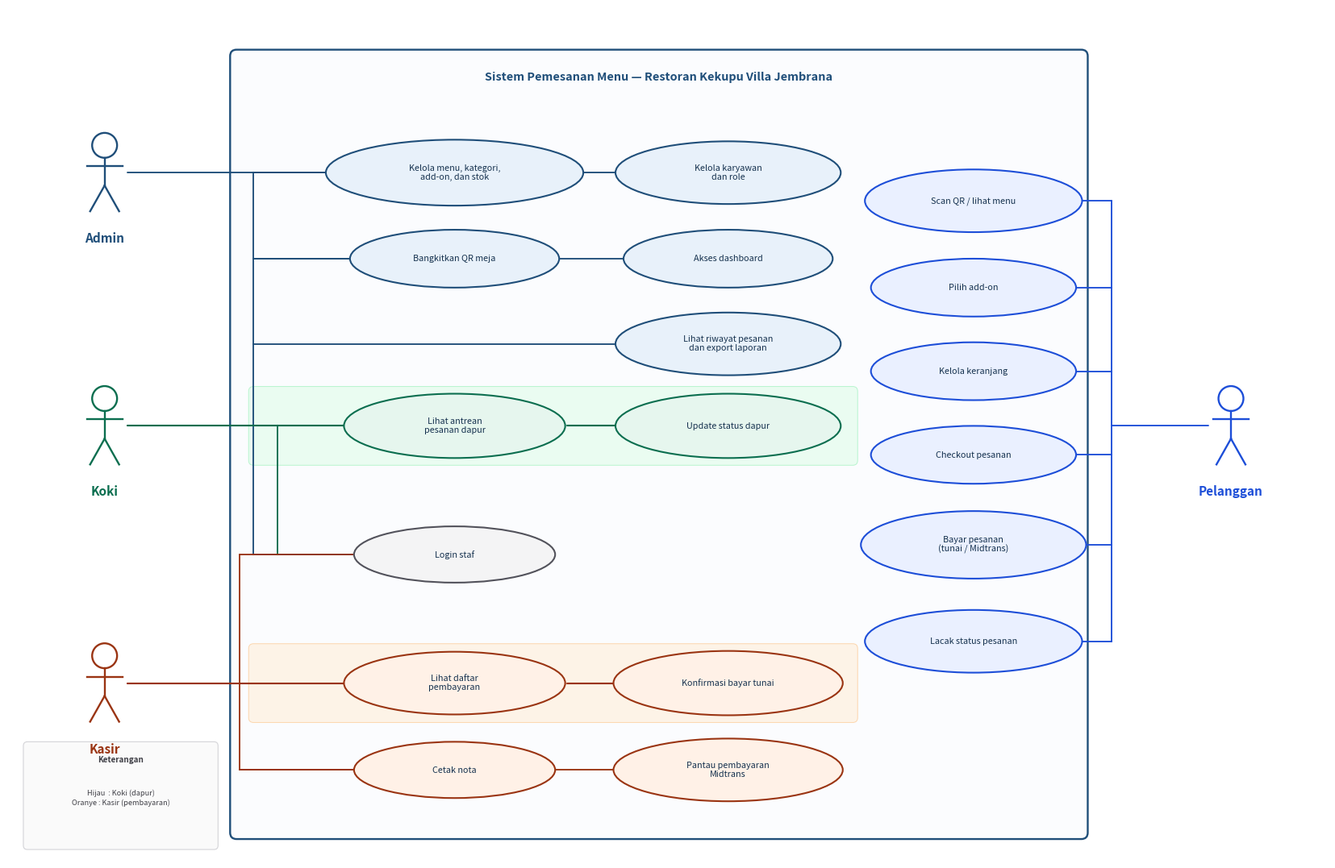

The matplotlib source for this figure: (Note: this script raises an exception after producing the figure.)
"""Use Case Diagram: Koki hanya dapur, Kasir hanya pembayaran, tanpa garis silang."""

from pathlib import Path

import matplotlib.pyplot as plt
from matplotlib.patches import Ellipse, FancyBboxPatch, Circle


OUT = Path("/tmp/rev/usecase_diagram.png")

fig, ax = plt.subplots(figsize=(16.4, 10.6), dpi=200)
ax.set_xlim(0, 16.4)
ax.set_ylim(0, 10.6)
ax.set_aspect("equal")
ax.axis("off")
fig.patch.set_facecolor("white")
ax.set_facecolor("white")

NAVY = "#1f4e79"
GREEN = "#0b6e4f"
ORANGE = "#9a3412"
BLUE = "#1d4ed8"
INK = "#16324f"


def stick(x, y, label, color):
    """y is the chest/line-anchor height."""
    ax.add_patch(Circle((x, y + 0.34), 0.155, fill=False, lw=1.7, color=color, zorder=6))
    ax.plot([x, x], [y + 0.185, y - 0.16], color=color, lw=1.7, zorder=6)
    ax.plot([x - 0.22, x + 0.22], [y + 0.08, y + 0.08], color=color, lw=1.7, zorder=6)
    ax.plot([x, x - 0.18], [y - 0.16, y - 0.48], color=color, lw=1.7, zorder=6)
    ax.plot([x, x + 0.18], [y - 0.16, y - 0.48], color=color, lw=1.7, zorder=6)
    ax.text(x, y - 0.74, label, ha="center", va="top", fontsize=11, fontweight="bold", color=color, zorder=6)
    return {"x": x, "y": y, "color": color}


def oval(x, y, w, h, text, fill, edge):
    ax.add_patch(Ellipse((x, y), w, h, facecolor=fill, edgecolor=edge, lw=1.5, zorder=3))
    ax.text(x, y, text, ha="center", va="center", fontsize=7.8, color=INK, zorder=4, linespacing=1.12)
    return {"c": (x, y), "L": (x - w / 2.0, y), "R": (x + w / 2.0, y)}


def H(x0, x1, y, color, lw=1.35):
    ax.plot([x0, x1], [y, y], color=color, lw=lw, zorder=2, solid_capstyle="round")


def V(x, y0, y1, color, lw=1.35):
    ax.plot([x, x], [y0, y1], color=color, lw=lw, zorder=2, solid_capstyle="round")


# Band backgrounds — make actor ownership unmistakable even before reading lines
ax.add_patch(
    FancyBboxPatch(
        (3.00, 4.92),
        7.55,
        0.96,
        boxstyle="round,pad=0.01,rounding_size=0.06",
        facecolor="#dcfce7",
        edgecolor="#86efac",
        lw=0.7,
        zorder=1.2,
        alpha=0.55,
    )
)
ax.add_patch(
    FancyBboxPatch(
        (3.00, 1.72),
        7.55,
        0.96,
        boxstyle="round,pad=0.01,rounding_size=0.06",
        facecolor="#ffedd5",
        edgecolor="#fdba74",
        lw=0.7,
        zorder=1.2,
        alpha=0.55,
    )
)
# System boundary
ax.add_patch(
    FancyBboxPatch(
        (2.78, 0.28),
        10.62,
        9.78,
        boxstyle="round,pad=0.02,rounding_size=0.08",
        facecolor="#fbfcfe",
        edgecolor=NAVY,
        lw=1.7,
        zorder=1,
    )
)
ax.text(
    8.09,
    9.74,
    "Sistem Pemesanan Menu — Restoran Kekupu Villa Jembrana",
    ha="center",
    va="center",
    fontsize=10.4,
    fontweight="bold",
    color=NAVY,
    zorder=4,
)

# Actor chest heights = exclusive use-case row heights
Y_ADMIN = 8.55
Y_KOKI = 5.40
Y_KASIR = 2.20
Y_LOGIN = 3.80  # gap between Koki band and Kasir band

admin = stick(1.20, Y_ADMIN, "Admin", NAVY)
koki = stick(1.20, Y_KOKI, "Koki", GREEN)
kasir = stick(1.20, Y_KASIR, "Kasir", ORANGE)
pelanggan = stick(15.20, 5.40, "Pelanggan", BLUE)

# ---- Use cases ----
uc_menu = oval(5.55, 8.55, 3.20, 0.82, "Kelola menu, kategori,\nadd-on, dan stok", "#e8f1fa", NAVY)
uc_user = oval(8.95, 8.55, 2.80, 0.78, "Kelola karyawan\ndan role", "#e8f1fa", NAVY)
uc_qr = oval(5.55, 7.48, 2.60, 0.72, "Bangkitkan QR meja", "#e8f1fa", NAVY)
uc_dash = oval(8.95, 7.48, 2.60, 0.72, "Akses dashboard", "#e8f1fa", NAVY)
uc_lap = oval(8.95, 6.42, 2.80, 0.78, "Lihat riwayat pesanan\ndan export laporan", "#e8f1fa", NAVY)

# Login in the GAP between Koki (5.40) and Kasir (2.20)
uc_login = oval(5.55, Y_LOGIN, 2.50, 0.70, "Login staf", "#f4f4f5", "#52525b")

# Koki — both ovals on the SAME row as the Koki actor
uc_antrean = oval(5.55, Y_KOKI, 2.75, 0.80, "Lihat antrean\npesanan dapur", "#e6f6ee", GREEN)
uc_dapur = oval(8.95, Y_KOKI, 2.80, 0.80, "Update status dapur", "#e6f6ee", GREEN)

# Kasir — both primary ovals on the SAME row as the Kasir actor
uc_daftar = oval(5.55, Y_KASIR, 2.75, 0.78, "Lihat daftar\npembayaran", "#fff1e7", ORANGE)
uc_tunai = oval(8.95, Y_KASIR, 2.85, 0.80, "Konfirmasi bayar tunai", "#fff1e7", ORANGE)
uc_nota = oval(5.55, 1.12, 2.50, 0.70, "Cetak nota", "#fff1e7", ORANGE)
uc_midtrans = oval(8.95, 1.12, 2.85, 0.78, "Pantau pembayaran\nMidtrans", "#fff1e7", ORANGE)

# Pelanggan
uc_scan = oval(12.00, 8.20, 2.70, 0.78, "Scan QR / lihat menu", "#eaf0ff", BLUE)
uc_addon = oval(12.00, 7.12, 2.55, 0.72, "Pilih add-on", "#eaf0ff", BLUE)
uc_cart = oval(12.00, 6.08, 2.55, 0.72, "Kelola keranjang", "#eaf0ff", BLUE)
uc_check = oval(12.00, 5.04, 2.55, 0.72, "Checkout pesanan", "#eaf0ff", BLUE)
uc_bayar = oval(12.00, 3.92, 2.80, 0.84, "Bayar pesanan\n(tunai / Midtrans)", "#eaf0ff", BLUE)
uc_lacak = oval(12.00, 2.72, 2.70, 0.78, "Lacak status pesanan", "#eaf0ff", BLUE)

# ---- Admin: dedicated bus x=3.05, stays in the upper band ----
A_BUS = 3.05
H(admin["x"] + 0.28, A_BUS, Y_ADMIN, NAVY)
for uc in (uc_menu, uc_user):
    H(A_BUS, uc["L"][0], uc["L"][1], NAVY)
V(A_BUS, Y_ADMIN, uc_qr["L"][1], NAVY)
H(A_BUS, uc_qr["L"][0], uc_qr["L"][1], NAVY)
H(A_BUS, uc_dash["L"][0], uc_dash["L"][1], NAVY)
V(A_BUS, uc_qr["L"][1], uc_lap["L"][1], NAVY)
H(A_BUS, uc_lap["L"][0], uc_lap["L"][1], NAVY)
# Admin → login: continue down the admin bus only as far as login
V(A_BUS, uc_lap["L"][1], Y_LOGIN, NAVY)
H(A_BUS, uc_login["L"][0], Y_LOGIN, NAVY)

# ---- Koki: HORIZONTAL spine on Y_KOKI only. Never goes below 3.80. ----
K_BUS = 3.35
H(koki["x"] + 0.28, uc_antrean["L"][0], Y_KOKI, GREEN, lw=1.55)
# continue same horizontal through to Update status dapur
H(uc_antrean["R"][0] + 0.02, uc_dapur["L"][0], Y_KOKI, GREEN, lw=1.55)
# Koki → login: short drop from Y_KOKI to Y_LOGIN along K_BUS (stops at 3.80)
H(koki["x"] + 0.28, K_BUS, Y_KOKI, GREEN)
V(K_BUS, Y_KOKI, Y_LOGIN, GREEN)
H(K_BUS, uc_login["L"][0], Y_LOGIN, GREEN)

# ---- Kasir: HORIZONTAL spine on Y_KASIR only. Never goes above 3.80. ----
S_BUS = 2.88
H(kasir["x"] + 0.28, uc_daftar["L"][0], Y_KASIR, ORANGE, lw=1.55)
H(uc_daftar["R"][0] + 0.02, uc_tunai["L"][0], Y_KASIR, ORANGE, lw=1.55)
# down to nota / midtrans
V(S_BUS, Y_KASIR, uc_nota["L"][1], ORANGE)
H(kasir["x"] + 0.28, S_BUS, Y_KASIR, ORANGE)
H(S_BUS, uc_nota["L"][0], uc_nota["L"][1], ORANGE)
H(S_BUS, uc_midtrans["L"][0], uc_midtrans["L"][1], ORANGE)
# Kasir → login: short rise from Y_KASIR to Y_LOGIN along S_BUS (stops at 3.80)
V(S_BUS, Y_KASIR, Y_LOGIN, ORANGE)
H(S_BUS, uc_login["L"][0], Y_LOGIN, ORANGE)

# ---- Pelanggan: right bus ----
P_BUS = 13.72
V(P_BUS, uc_scan["R"][1], uc_lacak["R"][1], BLUE)
H(pelanggan["x"] - 0.28, P_BUS, pelanggan["y"], BLUE)
for uc in (uc_scan, uc_addon, uc_cart, uc_check, uc_bayar, uc_lacak):
    H(uc["R"][0], P_BUS, uc["R"][1], BLUE)

# Color key
ax.add_patch(
    FancyBboxPatch(
        (0.22, 0.16),
        2.36,
        1.28,
        boxstyle="round,pad=0.03,rounding_size=0.05",
        facecolor="#fafafa",
        edgecolor="#d4d4d8",
        lw=0.8,
        zorder=3,
    )
)
ax.text(1.40, 1.22, "Keterangan", ha="center", fontsize=7.1, fontweight="bold", color="#3f3f46")
ax.text(
    1.40,
    0.68,
    "Hijau  : Koki (dapur)\nOranye : Kasir (pembayaran)",
    ha="center",
    fontsize=6.6,
    color="#3f3f46",
    linespacing=1.4,
)

fig.tight_layout(pad=0.10)
fig.savefig(OUT, dpi=200, bbox_inches="tight", facecolor="white")
plt.close()
print("wrote", OUT)
